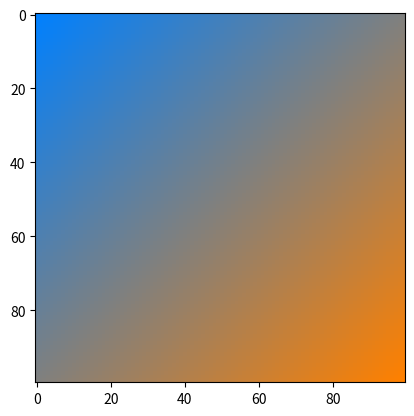

Source code (Python):
import numpy as np
import matplotlib.pyplot as plt

size = 100
image = np.zeros((size, size, 3), dtype="uint8")


color1 = [0, 128, 255]
color2 = [255, 128, 0]

def lerp(a, b, t):
    return a + (b - a) * t

for i in range(size):
    for j in range(size):
        t = (i/(size-1) + j/(size-1)) / 2

        r = lerp(color1[0], color2[0], t)
        g = lerp(color1[1], color2[1], t)
        b = lerp(color1[2], color2[2], t)

        image[i, j] = [int(r), int(g), int(b)]

plt.imshow(image)
plt.show()
